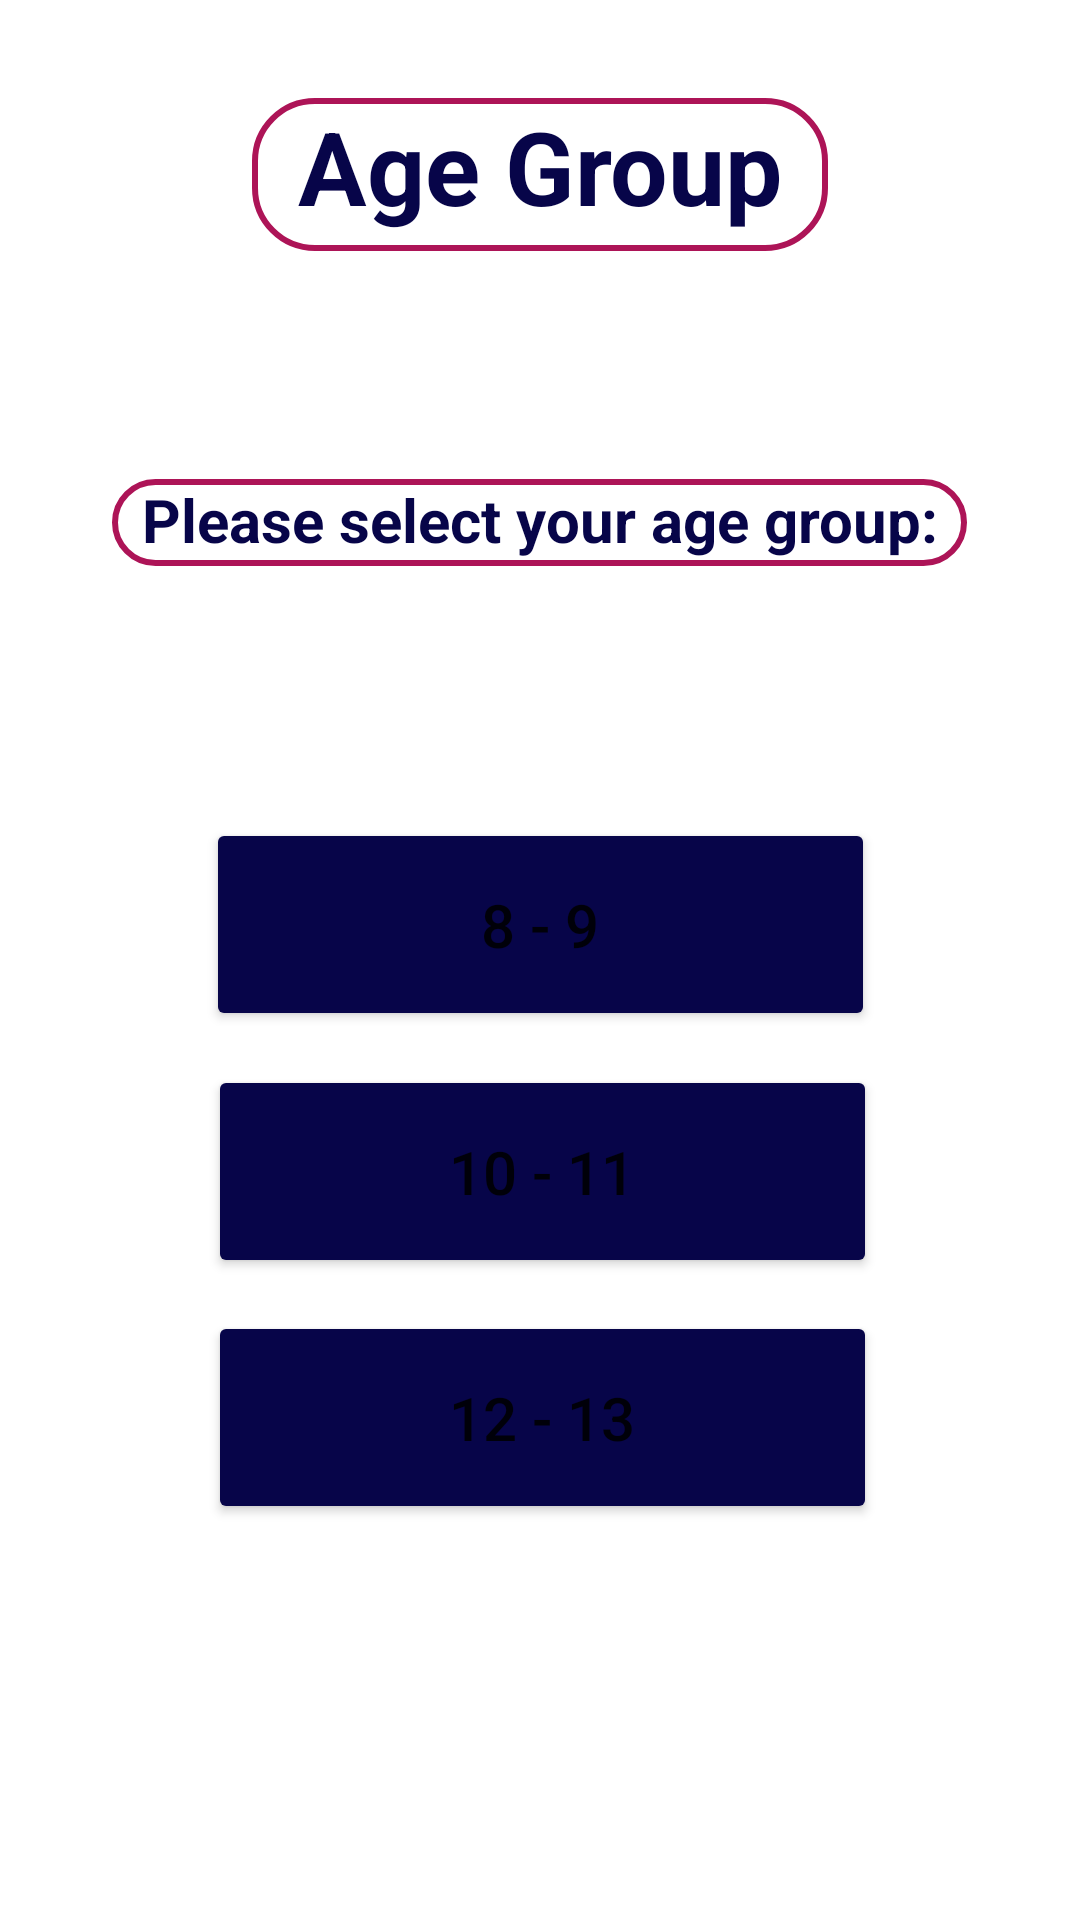

Android layout source for this screen:
<!-- AndroidManifest.xml: application theme Theme.FlightStation -->
<!-- res/layout/activity_age_page.xml -->
<?xml version="1.0" encoding="utf-8"?>
<androidx.constraintlayout.widget.ConstraintLayout xmlns:android="http://schemas.android.com/apk/res/android"
    xmlns:app="http://schemas.android.com/apk/res-auto"
    xmlns:tools="http://schemas.android.com/tools"
    android:layout_width="match_parent"
    android:layout_height="match_parent"
    tools:context=".AgePage"
    android:background="@drawable/light_blue">

    <Button
        android:id="@+id/button8_9"
        android:layout_width="223dp"
        android:layout_height="71dp"
        android:layout_marginTop="84dp"
        android:backgroundTint="#070549"
        android:text="8 - 9"
        android:textSize="20sp"
        app:layout_constraintEnd_toEndOf="parent"
        app:layout_constraintStart_toStartOf="parent"
        app:layout_constraintTop_toBottomOf="@+id/textView2" />

    <Button
        android:id="@+id/button12_13"
        android:layout_width="223dp"
        android:layout_height="71dp"
        android:layout_marginBottom="132dp"
        android:backgroundTint="#070549"
        android:text="12 - 13"
        android:textSize="20sp"
        app:layout_constraintBottom_toBottomOf="parent"
        app:layout_constraintEnd_toEndOf="parent"
        app:layout_constraintHorizontal_bias="0.505"
        app:layout_constraintStart_toStartOf="parent" />

    <Button
        android:id="@+id/button10_11"
        android:layout_width="223dp"
        android:layout_height="71dp"
        android:backgroundTint="#070549"
        android:text="10 - 11"
        android:textSize="20sp"
        app:layout_constraintBottom_toTopOf="@+id/button12_13"
        app:layout_constraintEnd_toEndOf="parent"
        app:layout_constraintHorizontal_bias="0.505"
        app:layout_constraintStart_toStartOf="parent"
        app:layout_constraintTop_toBottomOf="@+id/button8_9"
        app:layout_constraintVertical_bias="0.504" />

    <View
        android:id="@+id/view"
        android:layout_width="match_parent"
        android:layout_height="1dp"
        android:layout_marginTop="116dp"
        android:background="@color/darkblue"
        app:layout_constraintTop_toTopOf="parent"
        tools:layout_editor_absoluteX="-16dp" />

    <TextView
        android:id="@+id/textViewAgeGroup"
        android:layout_width="192dp"
        android:layout_height="51dp"
        android:background="@drawable/textview_border"
        android:text="Age Group"
        android:textAlignment="center"
        android:textColor="#070549"
        android:textSize="34sp"
        android:textStyle="bold"
        app:layout_constraintBottom_toTopOf="@+id/view"
        app:layout_constraintEnd_toEndOf="parent"
        app:layout_constraintStart_toStartOf="parent"
        app:layout_constraintTop_toTopOf="parent" />

    <TextView
        android:id="@+id/textView2"
        android:layout_width="285dp"
        android:layout_height="29dp"
        android:layout_marginTop="76dp"
        android:background="@drawable/textview_border"
        android:text="Please select your age group:"
        android:textAlignment="center"
        android:textColor="#070549"
        android:textSize="20sp"
        android:textStyle="bold"
        app:layout_constraintEnd_toEndOf="parent"
        app:layout_constraintHorizontal_bias="0.496"
        app:layout_constraintStart_toStartOf="parent"
        app:layout_constraintTop_toBottomOf="@+id/textViewAgeGroup" />

</androidx.constraintlayout.widget.ConstraintLayout>
<!-- resources referenced by this layout -->
<resources>
  <!-- drawable textview_border (drawable-v24) -->
  <shape xmlns:android="http://schemas.android.com/apk/res/android"
      android:shape="rectangle" >
  
      <stroke
          android:width="2dp"
          android:color="#FFAD1457" />
      <corners android:radius="20dp"/>
  
  </shape>
  <style name="Theme.FlightStation" parent="Theme.MaterialComponents.DayNight.DarkActionBar">
          
          <item name="colorPrimary">@color/purple_500</item>
          <item name="colorPrimaryVariant">@color/purple_700</item>
          <item name="colorOnPrimary">@color/white</item>
          
          <item name="colorSecondary">@color/teal_200</item>
          <item name="colorSecondaryVariant">@color/teal_700</item>
          <item name="colorOnSecondary">@color/black</item>
          
          <item name="android:statusBarColor" tools:targetApi="l">?attr/colorPrimaryVariant</item>
          
      </style>
  <color name="purple_500">#FF6200EE</color>
  <color name="purple_700">#FF3700B3</color>
  <color name="white">#FFFFFFFF</color>
  <color name="teal_200">#FF03DAC5</color>
  <color name="teal_700">#FF018786</color>
  <color name="black">#FF000000</color>
</resources>
